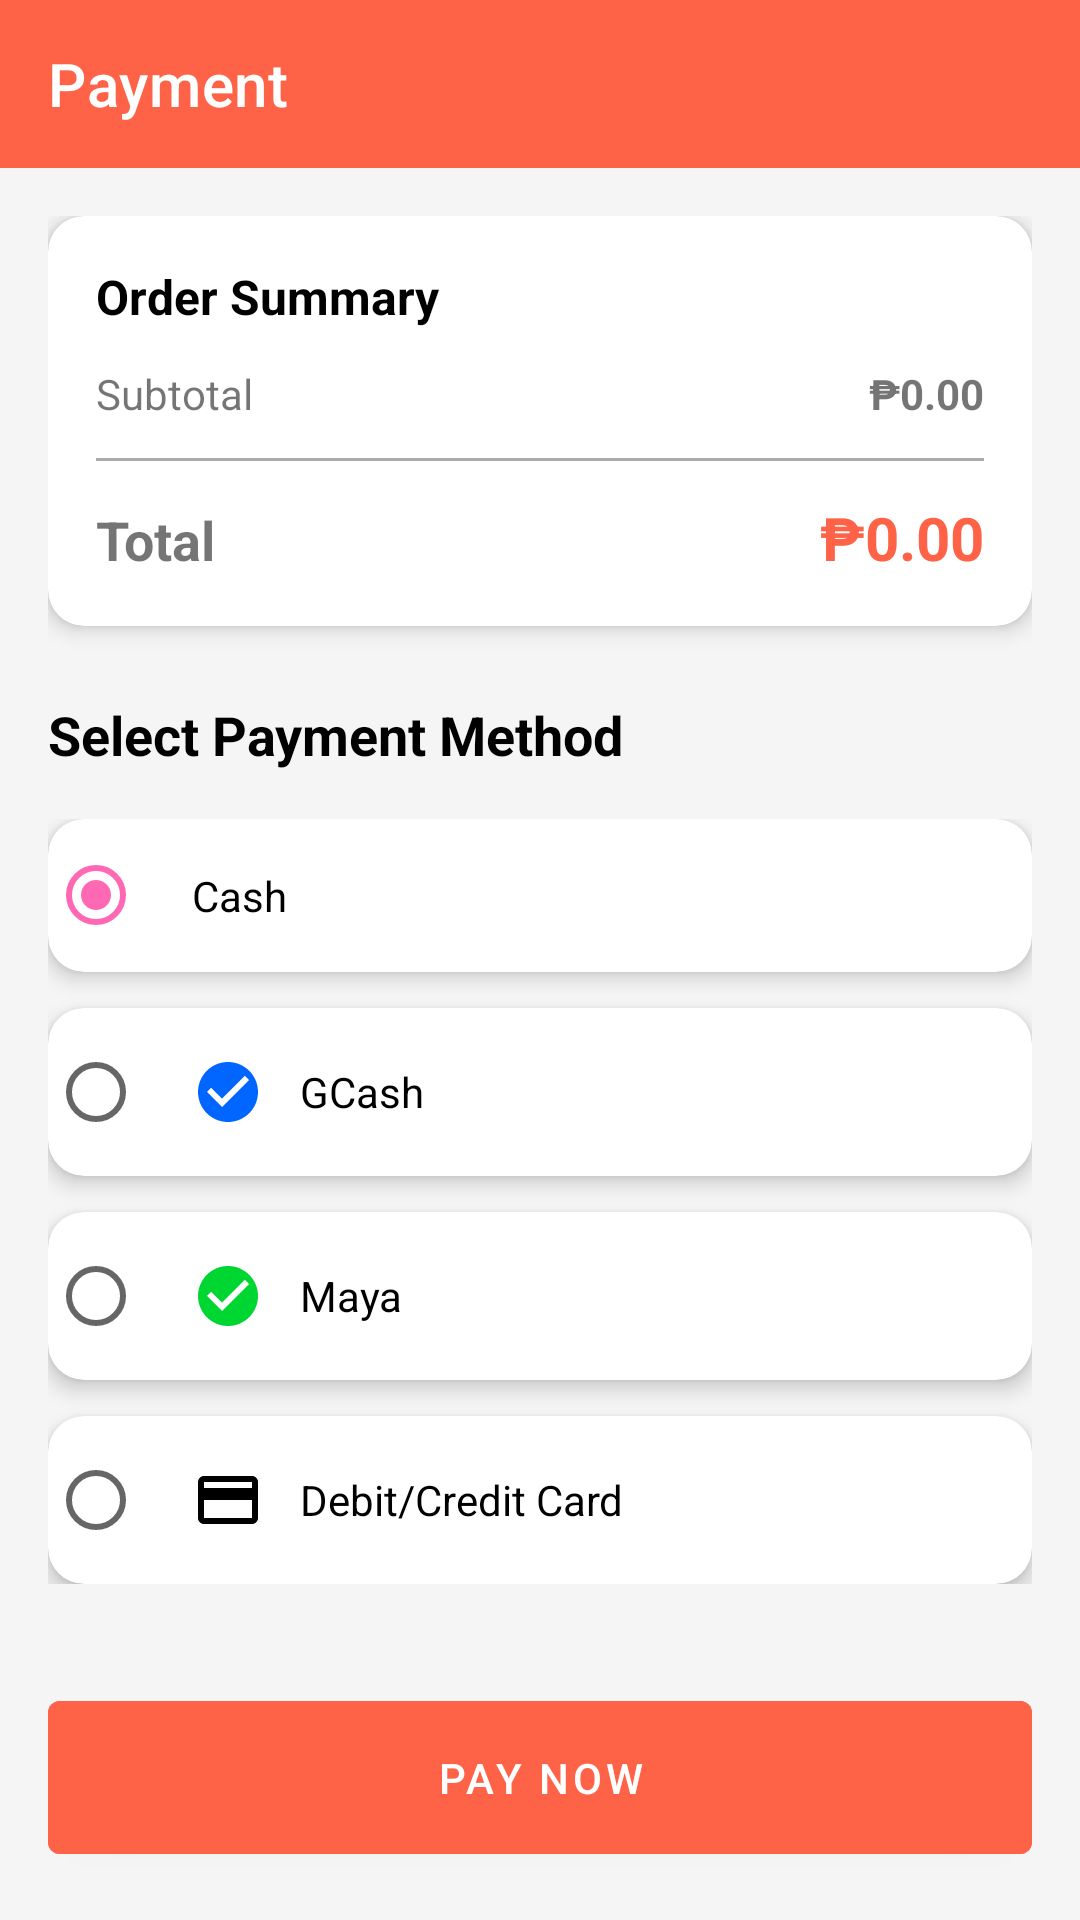

This screen was rendered from an Android layout file. Write that file and the resources it references.
<!-- AndroidManifest.xml: application theme Theme.QuickBite -->
<!-- res/layout/activity_payment.xml -->
<?xml version="1.0" encoding="utf-8"?>
<androidx.constraintlayout.widget.ConstraintLayout
    xmlns:android="http://schemas.android.com/apk/res/android"
    xmlns:app="http://schemas.android.com/apk/res-auto"
    android:layout_width="match_parent"
    android:layout_height="match_parent"
    android:background="#F5F5F5">

    <com.google.android.material.appbar.MaterialToolbar
        android:id="@+id/toolbar"
        android:layout_width="match_parent"
        android:layout_height="wrap_content"
        android:background="@color/dunkin_orange"
        app:title="Payment"
        app:titleTextColor="@android:color/white"
        app:navigationIcon="@drawable/ic_back"
        app:layout_constraintTop_toTopOf="parent"/>

    <ScrollView
        android:layout_width="match_parent"
        android:layout_height="0dp"
        app:layout_constraintTop_toBottomOf="@id/toolbar"
        app:layout_constraintBottom_toTopOf="@id/btnPayNow">

        <LinearLayout
            android:layout_width="match_parent"
            android:layout_height="wrap_content"
            android:orientation="vertical"
            android:padding="16dp">

            
            <com.google.android.material.card.MaterialCardView
                android:layout_width="match_parent"
                android:layout_height="wrap_content"
                app:cardCornerRadius="12dp"
                app:cardElevation="4dp">

                <LinearLayout
                    android:layout_width="match_parent"
                    android:layout_height="wrap_content"
                    android:orientation="vertical"
                    android:padding="16dp">

                    <TextView
                        android:layout_width="wrap_content"
                        android:layout_height="wrap_content"
                        android:text="Order Summary"
                        android:textSize="16sp"
                        android:textStyle="bold"
                        android:textColor="@android:color/black"/>

                    <LinearLayout
                        android:layout_width="match_parent"
                        android:layout_height="wrap_content"
                        android:orientation="horizontal"
                        android:layout_marginTop="12dp">

                        <TextView
                            android:layout_width="0dp"
                            android:layout_weight="1"
                            android:layout_height="wrap_content"
                            android:text="Subtotal"/>

                        <TextView
                            android:id="@+id/tvSubtotal"
                            android:layout_width="wrap_content"
                            android:layout_height="wrap_content"
                            android:text="₱0.00"
                            android:textStyle="bold"/>

                    </LinearLayout>

                    <LinearLayout
                        android:id="@+id/llDiscount"
                        android:layout_width="match_parent"
                        android:layout_height="wrap_content"
                        android:orientation="horizontal"
                        android:layout_marginTop="8dp"
                        android:visibility="gone">

                        <TextView
                            android:layout_width="0dp"
                            android:layout_weight="1"
                            android:layout_height="wrap_content"
                            android:text="Discount"
                            android:textColor="@color/dunkin_pink"/>

                        <TextView
                            android:id="@+id/tvDiscount"
                            android:layout_width="wrap_content"
                            android:layout_height="wrap_content"
                            android:text="-₱0.00"
                            android:textStyle="bold"
                            android:textColor="@color/dunkin_pink"/>

                    </LinearLayout>

                    <View
                        android:layout_width="match_parent"
                        android:layout_height="1dp"
                        android:background="@android:color/darker_gray"
                        android:layout_marginVertical="12dp"/>

                    <LinearLayout
                        android:layout_width="match_parent"
                        android:layout_height="wrap_content"
                        android:orientation="horizontal">

                        <TextView
                            android:layout_width="0dp"
                            android:layout_weight="1"
                            android:layout_height="wrap_content"
                            android:text="Total"
                            android:textSize="18sp"
                            android:textStyle="bold"/>

                        <TextView
                            android:id="@+id/tvTotal"
                            android:layout_width="wrap_content"
                            android:layout_height="wrap_content"
                            android:text="₱0.00"
                            android:textSize="20sp"
                            android:textStyle="bold"
                            android:textColor="@color/dunkin_orange"/>

                    </LinearLayout>

                </LinearLayout>

            </com.google.android.material.card.MaterialCardView>

            
            <TextView
                android:layout_width="wrap_content"
                android:layout_height="wrap_content"
                android:text="Select Payment Method"
                android:textSize="18sp"
                android:textStyle="bold"
                android:textColor="@android:color/black"
                android:layout_marginTop="24dp"/>

            <RadioGroup
                android:id="@+id/rgPaymentMethod"
                android:layout_width="match_parent"
                android:layout_height="wrap_content"
                android:layout_marginTop="16dp">

                <com.google.android.material.card.MaterialCardView
                    android:layout_width="match_parent"
                    android:layout_height="wrap_content"
                    android:layout_marginBottom="12dp"
                    app:cardCornerRadius="12dp"
                    app:cardElevation="4dp">

                    <RadioButton
                        android:id="@+id/rbCash"
                        android:layout_width="match_parent"
                        android:layout_height="wrap_content"
                        android:text="Cash"
                        android:drawableStart="@drawable/ic_cash"
                        android:drawablePadding="12dp"
                        android:padding="16dp"
                        android:checked="true"/>

                </com.google.android.material.card.MaterialCardView>

                <com.google.android.material.card.MaterialCardView
                    android:layout_width="match_parent"
                    android:layout_height="wrap_content"
                    android:layout_marginBottom="12dp"
                    app:cardCornerRadius="12dp"
                    app:cardElevation="4dp">

                    <RadioButton
                        android:id="@+id/rbGcash"
                        android:layout_width="match_parent"
                        android:layout_height="wrap_content"
                        android:text="GCash"
                        android:drawableStart="@drawable/ic_gcash"
                        android:drawablePadding="12dp"
                        android:padding="16dp"/>

                </com.google.android.material.card.MaterialCardView>

                <com.google.android.material.card.MaterialCardView
                    android:layout_width="match_parent"
                    android:layout_height="wrap_content"
                    android:layout_marginBottom="12dp"
                    app:cardCornerRadius="12dp"
                    app:cardElevation="4dp">

                    <RadioButton
                        android:id="@+id/rbMaya"
                        android:layout_width="match_parent"
                        android:layout_height="wrap_content"
                        android:text="Maya"
                        android:drawableStart="@drawable/ic_maya"
                        android:drawablePadding="12dp"
                        android:padding="16dp"/>

                </com.google.android.material.card.MaterialCardView>

                <com.google.android.material.card.MaterialCardView
                    android:layout_width="match_parent"
                    android:layout_height="wrap_content"
                    app:cardCornerRadius="12dp"
                    app:cardElevation="4dp">

                    <RadioButton
                        android:id="@+id/rbCard"
                        android:layout_width="match_parent"
                        android:layout_height="wrap_content"
                        android:text="Debit/Credit Card"
                        android:drawableStart="@drawable/ic_credit_card"
                        android:drawablePadding="12dp"
                        android:padding="16dp"/>

                </com.google.android.material.card.MaterialCardView>

            </RadioGroup>

        </LinearLayout>

    </ScrollView>

    <com.google.android.material.button.MaterialButton
        android:id="@+id/btnPayNow"
        android:layout_width="match_parent"
        android:layout_height="wrap_content"
        android:text="Pay Now"
        android:textColor="@android:color/white"
        android:backgroundTint="@color/dunkin_orange"
        android:layout_margin="16dp"
        android:padding="16dp"
        app:layout_constraintBottom_toBottomOf="parent"/>

    <ProgressBar
        android:id="@+id/progressBar"
        android:layout_width="wrap_content"
        android:layout_height="wrap_content"
        android:visibility="gone"
        app:layout_constraintTop_toTopOf="parent"
        app:layout_constraintBottom_toBottomOf="parent"
        app:layout_constraintStart_toStartOf="parent"
        app:layout_constraintEnd_toEndOf="parent"/>

</androidx.constraintlayout.widget.ConstraintLayout>
<!-- resources referenced by this layout -->
<resources>
  <color name="dunkin_orange">#FF6347</color>
  <color name="dunkin_pink">#FF69B4</color>
  <!-- drawable ic_credit_card (drawable) -->
  <?xml version="1.0" encoding="utf-8"?>
  <vector xmlns:android="http://schemas.android.com/apk/res/android"
      android:width="24dp"
      android:height="24dp"
      android:viewportWidth="24"
      android:viewportHeight="24">
      <path
          android:fillColor="#FF000000"
          android:pathData="M20,4L4,4c-1.11,0 -1.99,0.89 -1.99,2L2,18c0,1.11 0.89,2 2,2h16c1.11,0 2,-0.89 2,-2L22,6c0,-1.11 -0.89,-2 -2,-2zM20,18L4,18v-6h16v6zM20,8L4,8L4,6h16v2z"/>
  </vector>
  <!-- drawable ic_gcash (drawable) -->
  <?xml version="1.0" encoding="utf-8"?>
  <vector xmlns:android="http://schemas.android.com/apk/res/android"
      android:width="24dp"
      android:height="24dp"
      android:viewportWidth="24"
      android:viewportHeight="24">
      <path
          android:fillColor="#0066FF"
          android:pathData="M12,2C6.48,2 2,6.48 2,12s4.48,10 10,10 10,-4.48 10,-10S17.52,2 12,2zM10,17l-5,-5 1.41,-1.41L10,14.17l7.59,-7.59L19,8l-9,9z"/>
  </vector>
  <!-- drawable ic_maya (drawable) -->
  <?xml version="1.0" encoding="utf-8"?>
  <vector xmlns:android="http://schemas.android.com/apk/res/android"
      android:width="24dp"
      android:height="24dp"
      android:viewportWidth="24"
      android:viewportHeight="24">
      <path
          android:fillColor="#00D632"
          android:pathData="M12,2C6.48,2 2,6.48 2,12s4.48,10 10,10 10,-4.48 10,-10S17.52,2 12,2zM10,17l-5,-5 1.41,-1.41L10,14.17l7.59,-7.59L19,8l-9,9z"/>
  </vector>
  <style name="Theme.QuickBite" parent="Theme.MaterialComponents.DayNight.DarkActionBar">
          
          <item name="colorPrimary">@color/dunkin_orange</item>
          <item name="colorPrimaryVariant">@color/dunkin_orange_variant</item>
          <item name="colorOnPrimary">@color/white</item>
          
          <item name="colorSecondary">@color/dunkin_pink</item>
          <item name="colorSecondaryVariant">@color/dunkin_pink_variant</item>
          <item name="colorOnSecondary">@color/white</item>
          
          <item name="android:statusBarColor">?attr/colorPrimary</item>
      </style>
  <color name="dunkin_orange_variant">#E67E00</color>
  <color name="white">#FFFFFF</color>
  <color name="dunkin_pink_variant">#FF1493</color>
</resources>
